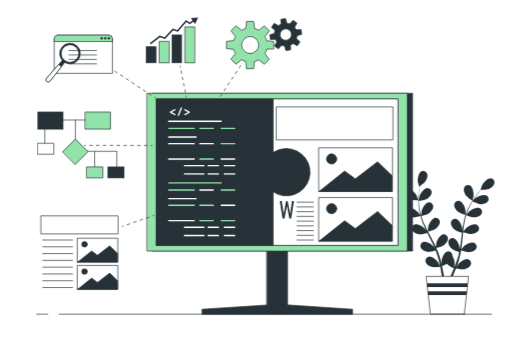
t = 0.00 s
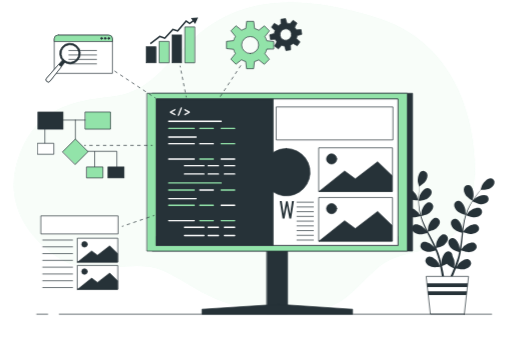
t = 0.28 s
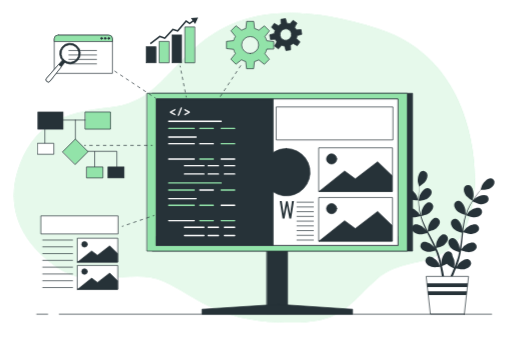
t = 0.55 s
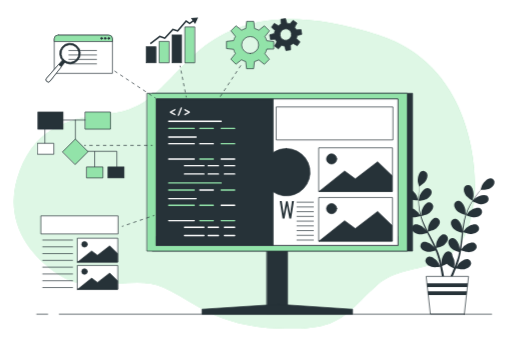
t = 0.83 s
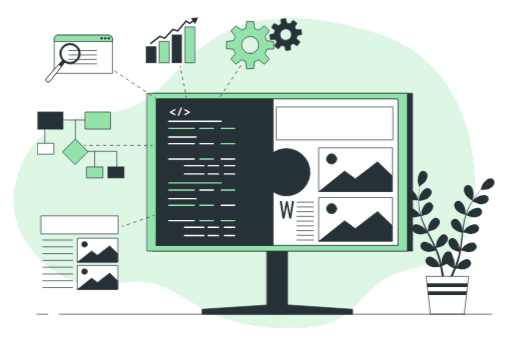
t = 1.10 s

The animated SVG that drew these frames (rendered in a browser with its animation timeline set to each time). Animation: 1 CSS @keyframes rule; one cycle of 1.10 s.

<svg class="animated" id="freepik_stories-software-integration" xmlns="http://www.w3.org/2000/svg" viewBox="0 0 750 500" version="1.1" xmlns:xlink="http://www.w3.org/1999/xlink" xmlns:svgjs="http://svgjs.com/svgjs"><style>svg#freepik_stories-software-integration:not(.animated) .animable {opacity: 0;}svg#freepik_stories-software-integration.animated #freepik--background-simple--inject-16 {animation: 1.1s 1 forwards cubic-bezier(.36,-0.01,.5,1.38) slideDown;animation-delay: 0s;}            @keyframes slideDown {                0% {                    opacity: 0;                    transform: translateY(-30px);                }                100% {                    opacity: 1;                    transform: translateY(0);                }            }        </style><g id="freepik--background-simple--inject-16" class="animable animator-active" style="transform-origin: 358.016px 253.761px;"><path d="M696,277.29s10-178-141-227-227-13-275,33-64,76-119,82-106,16-132,83,7,120,57,153,108-2,154,19,75,56,169,60,97-23,145-65S687,417.29,696,277.29Z" style="fill: rgb(146, 227, 169); transform-origin: 358.016px 253.761px;" id="elblkvfmlhpfr" class="animable"></path><g id="elsn1zu9paky"><path d="M696,277.29s10-178-141-227-227-13-275,33-64,76-119,82-106,16-132,83,7,120,57,153,108-2,154,19,75,56,169,60,97-23,145-65S687,417.29,696,277.29Z" style="fill: rgb(255, 255, 255); opacity: 0.7; transform-origin: 358.016px 253.761px;" class="animable"></path></g></g><g id="freepik--Plant--inject-16" class="animable" style="transform-origin: 658.455px 355.499px;"><path d="M600.09,292.26c3.73,1.62,12.83,1.42,12.84,1.42s-2-6-2.13-6.32c-2-4.18-8.32-11.08-13.46-10.39a6.15,6.15,0,0,0-4.93,7.7C593.27,288.23,596.92,290.87,600.09,292.26Z" style="fill: rgb(38, 50, 56); transform-origin: 602.56px 285.305px;" id="elp0ckp3vo11d" class="animable"></path><path d="M603.24,318.63c3.86.57,12-1.79,12.63-2a108.6,108.6,0,0,0,4.93,13.64c1.11,2.58,2.32,5.16,3.56,7.72-.74-1.09-1.41-2.05-1.52-2.18-3-3.5-10.94-8.49-15.72-6.46a6.14,6.14,0,0,0-2.72,8.72c1.76,3.21,6,4.8,9.41,5.3s10.44-1.37,12.28-1.89c.49,1,1,2,1.46,2.94,2.35,4.69,4.72,9.35,6.9,14,.77,1.64,1.47,3.28,2.17,4.92-.66-1-1.22-1.77-1.32-1.89-3-3.5-10.95-8.49-15.72-6.46a6.14,6.14,0,0,0-2.72,8.72c1.76,3.21,6,4.8,9.41,5.3s9.76-1.19,12-1.8c.67,1.7,1.34,3.41,1.92,5.08.36,1.16.8,2.25,1.1,3.42s.64,2.32,1,3.46c.53,2.21,1.1,4.5,1.56,6.67.33,1.51.62,3,.92,4.41-.75-1.64-2.28-4.81-2.43-5.06-2.47-3.93-9.54-10-14.57-8.77a6.13,6.13,0,0,0-4,8.21c1.25,3.43,5.19,5.64,8.49,6.65,3.65,1.12,11.71.1,12.72,0,.48,2.41.93,4.75,1.32,7,.86,4.9,1.51,9.3,2,13h3.4c-.59-3.85-1.37-8.44-2.39-13.59-.48-2.45-1.05-5.05-1.65-7.72a68.82,68.82,0,0,0,7.09-3.34c2.66,2.87,9.46,6.24,10.34,6.67-.92,2.27-1.84,4.48-2.75,6.55-1.88,4.33-3.67,8.17-5.24,11.43h3.67c1.36-3,2.85-6.44,4.4-10.24.95-2.3,1.92-4.79,2.89-7.35,1,.2,9,1.82,12.68,1,3.38-.76,7.47-2.67,9-6a6.15,6.15,0,0,0-3.39-8.49c-4.92-1.65-12.42,3.93-15.17,7.66-.17.22-1.66,2.8-2.58,4.45.39-1,.79-2.06,1.18-3.15.78-2.14,1.5-4.29,2.28-6.61l1-3.44c.37-1.14.61-2.39.93-3.59.66-2.81,1.2-5.69,1.69-8.6,1.87.69,8.56,3,12,2.77s7.78-1.51,9.78-4.58a6.14,6.14,0,0,0-2.06-8.9c-4.61-2.38-12.88,2-16.16,5.27-.21.21-2.3,2.82-3.42,4.27.27-1.75.56-3.5.78-5.28.64-5.14,1.12-10.37,1.63-15.58.15-1.6.33-3.19.5-4.78.66.25,8.56,3.19,12.44,2.92,3.45-.24,7.78-1.51,9.78-4.58a6.14,6.14,0,0,0-2.07-8.9c-4.61-2.38-12.87,2-16.15,5.27-.25.25-3.26,4-4,5,.37-3.5.77-7,1.3-10.41a108.93,108.93,0,0,1,3-13.7c.31.12,8.54,3.22,12.52,2.94,3.45-.24,7.78-1.51,9.78-4.58a6.15,6.15,0,0,0-2.07-8.9c-4.61-2.38-12.87,2-16.16,5.27-.25.26-3.49,4.31-4,5.08.08-.26.13-.54.21-.79a79.58,79.58,0,0,1,5.42-13c1.18-2.31,2.44-4.45,3.71-6.5,1.47.73,8.24,4,11.85,4.16s7.9-.64,10.22-3.47a6.15,6.15,0,0,0-1.07-9.08c-4.32-2.87-13,.58-16.64,3.47-.2.16-2,2-3.33,3.32.58-.92,1.17-1.88,1.75-2.75,2.17-3.27,4.36-6.13,6.32-8.64,1.12-1.42,2.17-2.69,3.16-3.86,1.82,0,9.16-.25,12.37-1.76s6.71-4.21,7.47-7.8a6.13,6.13,0,0,0-5.13-7.55c-5.16-.56-11.29,6.51-13.17,10.74-.16.37-2.05,6.38-2,6.38h.11c-1,1.1-2,2.3-3.11,3.64-2,2.48-4.28,5.29-6.53,8.53A110.24,110.24,0,0,0,688,301.33a80.48,80.48,0,0,0-5.78,13c0,.05,0,.11,0,.17,0-1.52,0-5.77-.08-6.1-.59-4.59-4.44-13.12-9.55-14.06a6.14,6.14,0,0,0-7.08,5.77c-.29,3.65,2.35,7.3,4.93,9.61,2.91,2.6,11,5.11,11.63,5.31a108.3,108.3,0,0,0-3.41,14.1c-.49,2.77-.91,5.58-1.29,8.4,0-1.31,0-2.49-.06-2.65-.6-4.59-4.45-13.12-9.55-14.06a6.13,6.13,0,0,0-7.08,5.77c-.3,3.65,2.35,7.3,4.93,9.61s9.46,4.62,11.28,5.2c-.14,1.09-.28,2.17-.41,3.25-.62,5.21-1.22,10.41-2,15.49-.26,1.79-.59,3.54-.9,5.3,0-1.17,0-2.15-.07-2.3-.59-4.6-4.44-13.12-9.54-14.07a6.15,6.15,0,0,0-7.09,5.78c-.29,3.65,2.35,7.3,4.93,9.61s8.8,4.39,11,5.09c-.38,1.79-.76,3.58-1.2,5.3-.34,1.16-.57,2.31-1,3.46s-.74,2.28-1.1,3.41c-.78,2.14-1.57,4.36-2.39,6.43-.55,1.44-1.11,2.81-1.66,4.18.28-1.77.76-5.27.76-5.57A23.87,23.87,0,0,0,663,375.18a7.71,7.71,0,0,0-.09-1.36,6.14,6.14,0,0,0-7.51-5.21c-5,1.34-8.19,10.14-8.42,14.76,0,.28.16,3.25.3,5.13-.25-1.09-.48-2.15-.75-3.27-.53-2.22-1.12-4.41-1.75-6.78-.34-1.13-.68-2.28-1-3.43s-.81-2.33-1.22-3.51c-1-2.71-2.12-5.41-3.33-8.1,1.94-.47,8.81-2.22,11.57-4.33s5.65-5.55,5.63-9.22a6.14,6.14,0,0,0-6.63-6.28c-5.16.56-9.64,8.77-10.57,13.31-.06.28-.37,3.61-.5,5.45-.74-1.62-1.46-3.23-2.26-4.84-2.31-4.64-4.79-9.27-7.24-13.89-.75-1.42-1.48-2.84-2.22-4.26.69-.16,8.9-2.06,12-4.43,2.74-2.11,5.66-5.56,5.63-9.22a6.14,6.14,0,0,0-6.63-6.28c-5.16.56-9.63,8.77-10.57,13.31-.07.34-.5,5.14-.55,6.36-1.63-3.13-3.22-6.26-4.66-9.41a108.49,108.49,0,0,1-5.06-13.07c.32-.08,8.89-2,12.06-4.45,2.74-2.11,5.65-5.56,5.63-9.22a6.14,6.14,0,0,0-6.63-6.28c-5.16.56-9.64,8.77-10.57,13.31-.08.36-.54,5.51-.55,6.45-.09-.25-.2-.51-.27-.77a78.79,78.79,0,0,1-2.63-13.81c-.29-2.58-.42-5.06-.49-7.47,1.63-.2,9.09-1.19,12.18-3.06s6.23-4.9,6.6-8.54a6.14,6.14,0,0,0-5.89-7c-5.19,0-10.54,7.67-12,12.07-.08.24-.6,2.77-.95,4.61,0-1.09-.06-2.21-.05-3.26,0-3.92.25-7.51.5-10.69.15-1.81.33-3.44.51-5,1.5-1,7.5-5.27,9.34-8.3s3.28-7.22,1.93-10.62a6.13,6.13,0,0,0-8.45-3.47c-4.61,2.38-5.82,11.65-5.06,16.22.07.4,1.81,6.45,1.89,6.4l.09-.06c-.2,1.46-.4,3-.59,4.75-.31,3.18-.64,6.78-.73,10.72a111,111,0,0,0,.3,12.72,79.36,79.36,0,0,0,2.36,14c0,.05,0,.11.05.16-.82-1.28-3.22-4.79-3.43-5-3-3.5-10.95-8.49-15.72-6.46a6.14,6.14,0,0,0-2.72,8.72C595.59,316.55,599.81,318.13,603.24,318.63Z" style="fill: rgb(38, 50, 56); transform-origin: 658.869px 330.889px;" id="elcaom49n0ua4" class="animable"></path><path d="M692.19,294.26c.08.05,1.66-6.05,1.71-6.45.64-4.58-.82-13.82-5.49-16.08a6.13,6.13,0,0,0-8.35,3.7c-1.26,3.44.33,7.66,2.21,10.57C684.48,289.41,692.19,294.26,692.19,294.26Z" style="fill: rgb(38, 50, 56); transform-origin: 686.826px 282.725px;" id="elqo5ejsiv1p" class="animable"></path><polygon points="680.4 460.5 630.63 460.5 624.41 405.22 686.62 405.22 680.4 460.5" style="fill: rgb(255, 255, 255); stroke: rgb(38, 50, 56); stroke-linecap: round; stroke-linejoin: round; transform-origin: 655.515px 432.86px;" id="elazb15qllcsd" class="animable"></polygon><polygon points="625.55 415.35 626.15 420.71 684.88 420.71 685.48 415.35 625.55 415.35" style="fill: rgb(38, 50, 56); transform-origin: 655.515px 418.03px;" id="el5gu2aau6h26" class="animable"></polygon><polygon points="683.55 432.49 684.15 427.13 626.87 427.13 627.48 432.49 683.55 432.49" style="fill: rgb(38, 50, 56); transform-origin: 655.51px 429.81px;" id="el2dtncehwtul" class="animable"></polygon></g><g id="freepik--Device--inject-16" class="animable" style="transform-origin: 409.99px 298.68px;"><rect x="391.04" y="337.85" width="30.22" height="121.93" style="fill: rgb(38, 50, 56); stroke: rgb(38, 50, 56); stroke-linecap: round; stroke-linejoin: round; transform-origin: 406.15px 398.815px;" id="elpx5kxhqo2kl" class="animable"></rect><rect x="223.12" y="136.72" width="381.42" height="231.35" style="fill: rgb(38, 50, 56); stroke: rgb(38, 50, 56); stroke-linecap: round; stroke-linejoin: round; transform-origin: 413.83px 252.395px;" id="elplwledi6oo8" class="animable"></rect><rect x="215.44" y="136.72" width="381.42" height="231.35" style="fill: rgb(146, 227, 169); stroke: rgb(38, 50, 56); stroke-linecap: round; stroke-linejoin: round; transform-origin: 406.15px 252.395px;" id="elbs0lgxabuqp" class="animable"></rect><rect x="229.18" y="145.05" width="353.93" height="214.68" style="fill: rgb(255, 255, 255); stroke: rgb(38, 50, 56); stroke-linecap: round; stroke-linejoin: round; transform-origin: 406.145px 252.39px;" id="eloe14hzz6alf" class="animable"></rect><rect x="229.18" y="346.81" width="353.93" height="12.93" style="fill: rgb(255, 255, 255); stroke: rgb(38, 50, 56); stroke-linecap: round; stroke-linejoin: round; transform-origin: 406.145px 353.275px;" id="elgwic6hzwlq4" class="animable"></rect><polygon points="407.8 446.1 295.75 453.34 295.75 460.64 516.55 460.64 516.55 453.34 407.8 446.1" style="fill: rgb(38, 50, 56); stroke: rgb(38, 50, 56); stroke-linecap: round; stroke-linejoin: round; transform-origin: 406.15px 453.37px;" id="elucwy5avyp8d" class="animable"></polygon><rect x="229.18" y="145.05" width="353.93" height="214.68" style="fill: rgb(255, 255, 255); stroke: rgb(38, 50, 56); stroke-linecap: round; stroke-linejoin: round; transform-origin: 406.145px 252.39px;" id="el809fvnfknmn" class="animable"></rect><rect x="405.08" y="156.71" width="170.66" height="48.35" style="fill: rgb(255, 255, 255); stroke: rgb(38, 50, 56); stroke-linecap: round; stroke-linejoin: round; transform-origin: 490.41px 180.885px;" id="elaz26zwztq4q" class="animable"></rect><rect x="467.45" y="216.64" width="107.61" height="64.02" style="fill: rgb(255, 255, 255); stroke: rgb(38, 50, 56); stroke-linecap: round; stroke-linejoin: round; transform-origin: 521.255px 248.65px;" id="elxq1f45uhbe" class="animable"></rect><polygon points="467.45 280.66 504.91 250.69 520.57 262.27 553.26 237.07 574.37 257.5 574.37 280.66 467.45 280.66" style="fill: rgb(38, 50, 56); stroke: rgb(38, 50, 56); stroke-linecap: round; stroke-linejoin: round; transform-origin: 520.91px 258.865px;" id="elum808s4yj3b" class="animable"></polygon><path d="M493.33,233a7.49,7.49,0,1,1-7.49-7.5A7.5,7.5,0,0,1,493.33,233Z" style="fill: rgb(38, 50, 56); stroke: rgb(38, 50, 56); stroke-linecap: round; stroke-linejoin: round; transform-origin: 485.84px 232.99px;" id="elpaoyw2seuk" class="animable"></path><rect x="467.45" y="289.51" width="107.61" height="64.02" style="fill: rgb(255, 255, 255); stroke: rgb(38, 50, 56); stroke-linecap: round; stroke-linejoin: round; transform-origin: 521.255px 321.52px;" id="el9hrc6wzptqs" class="animable"></rect><polygon points="467.45 353.53 504.91 323.56 520.57 335.14 553.26 309.94 574.37 330.38 574.37 353.53 467.45 353.53" style="fill: rgb(38, 50, 56); stroke: rgb(38, 50, 56); stroke-linecap: round; stroke-linejoin: round; transform-origin: 520.91px 331.735px;" id="el1h285nzxzsz" class="animable"></polygon><path d="M493.33,305.86a7.49,7.49,0,1,1-7.49-7.49A7.5,7.5,0,0,1,493.33,305.86Z" style="fill: rgb(38, 50, 56); stroke: rgb(38, 50, 56); stroke-linecap: round; stroke-linejoin: round; transform-origin: 485.84px 305.86px;" id="elcrc68qhrpxa" class="animable"></path><path d="M413.91,320.57l-4.19-25.72h3l2.76,18.48L418.93,295h2.54L425,313.43l2.7-18.58h2.93l-4.13,25.72h-2.61l-3.59-19.05-3.62,19.05Z" style="fill: rgb(38, 50, 56); transform-origin: 420.175px 307.71px;" id="elpu9idgr0sf" class="animable"></path><line x1="434.49" y1="296.41" x2="459.65" y2="296.41" style="fill: none; stroke: rgb(38, 50, 56); stroke-miterlimit: 10; transform-origin: 447.07px 296.41px;" id="elsijjk31iud" class="animable"></line><line x1="434.49" y1="303.35" x2="459.65" y2="303.35" style="fill: none; stroke: rgb(38, 50, 56); stroke-miterlimit: 10; transform-origin: 447.07px 303.35px;" id="elo7p8jxhoy8c" class="animable"></line><line x1="434.49" y1="310.29" x2="459.65" y2="310.29" style="fill: none; stroke: rgb(38, 50, 56); stroke-miterlimit: 10; transform-origin: 447.07px 310.29px;" id="el6rxo8goyu5m" class="animable"></line><line x1="434.49" y1="317.23" x2="459.65" y2="317.23" style="fill: none; stroke: rgb(38, 50, 56); stroke-miterlimit: 10; transform-origin: 447.07px 317.23px;" id="el3nyllggli0b" class="animable"></line><line x1="434.49" y1="324.17" x2="459.65" y2="324.17" style="fill: none; stroke: rgb(38, 50, 56); stroke-miterlimit: 10; transform-origin: 447.07px 324.17px;" id="elkhm8xz1zdqr" class="animable"></line><line x1="434.49" y1="331.11" x2="459.65" y2="331.11" style="fill: none; stroke: rgb(38, 50, 56); stroke-miterlimit: 10; transform-origin: 447.07px 331.11px;" id="elrump8fmql" class="animable"></line><line x1="434.49" y1="338.05" x2="459.65" y2="338.05" style="fill: none; stroke: rgb(38, 50, 56); stroke-miterlimit: 10; transform-origin: 447.07px 338.05px;" id="elq71huu2iamb" class="animable"></line><line x1="434.49" y1="344.99" x2="459.65" y2="344.99" style="fill: none; stroke: rgb(38, 50, 56); stroke-miterlimit: 10; transform-origin: 447.07px 344.99px;" id="eltntbshpobeo" class="animable"></line><line x1="434.49" y1="351.93" x2="459.65" y2="351.93" style="fill: none; stroke: rgb(38, 50, 56); stroke-miterlimit: 10; transform-origin: 447.07px 351.93px;" id="el9dopfsd3i5t" class="animable"></line><path d="M419.47,217.66a34.55,34.55,0,0,0-19.3,5.86V145.05h-171V359.73h171V281.27a34.73,34.73,0,1,0,19.3-63.61Z" style="fill: rgb(38, 50, 56); stroke: rgb(38, 50, 56); stroke-linecap: round; stroke-linejoin: round; transform-origin: 341.68px 252.39px;" id="elkfo3qzuy9li" class="animable"></path><line x1="246.97" y1="177.82" x2="323.93" y2="177.82" style="fill: none; stroke: rgb(255, 255, 255); stroke-linecap: round; stroke-linejoin: round; stroke-width: 2px; transform-origin: 285.45px 177.82px;" id="eljuo5q8wcq0c" class="animable"></line><line x1="246.97" y1="200.85" x2="287.15" y2="200.85" style="fill: none; stroke: rgb(255, 255, 255); stroke-linecap: round; stroke-linejoin: round; stroke-width: 2px; transform-origin: 267.06px 200.85px;" id="elug5s8r1l8dp" class="animable"></line><line x1="246.97" y1="188.18" x2="284.43" y2="188.18" style="fill: none; stroke: rgb(146, 227, 169); stroke-linecap: round; stroke-linejoin: round; stroke-width: 2px; transform-origin: 265.7px 188.18px;" id="ellnlhpvg2g6" class="animable"></line><line x1="292.6" y1="188.18" x2="312.35" y2="188.18" style="fill: none; stroke: rgb(146, 227, 169); stroke-linecap: round; stroke-linejoin: round; stroke-width: 2px; transform-origin: 302.475px 188.18px;" id="elj7iqdey7dr" class="animable"></line><line x1="323.93" y1="188.18" x2="343.68" y2="188.18" style="fill: none; stroke: rgb(146, 227, 169); stroke-linecap: round; stroke-linejoin: round; stroke-width: 2px; transform-origin: 333.805px 188.18px;" id="el0qzz2xids1g" class="animable"></line><line x1="246.97" y1="210.64" x2="284.43" y2="210.64" style="fill: none; stroke: rgb(255, 255, 255); stroke-linecap: round; stroke-linejoin: round; stroke-width: 2px; transform-origin: 265.7px 210.64px;" id="eloyl3xpviad" class="animable"></line><line x1="292.6" y1="210.64" x2="312.35" y2="210.64" style="fill: none; stroke: rgb(255, 255, 255); stroke-linecap: round; stroke-linejoin: round; stroke-width: 2px; transform-origin: 302.475px 210.64px;" id="elasp4kcnzsvg" class="animable"></line><line x1="323.93" y1="210.64" x2="343.68" y2="210.64" style="fill: none; stroke: rgb(146, 227, 169); stroke-linecap: round; stroke-linejoin: round; stroke-width: 2px; transform-origin: 333.805px 210.64px;" id="elsa49gc0a2x" class="animable"></line><line x1="246.97" y1="233.09" x2="284.43" y2="233.09" style="fill: none; stroke: rgb(255, 255, 255); stroke-linecap: round; stroke-linejoin: round; stroke-width: 2px; transform-origin: 265.7px 233.09px;" id="eld8jfccz7ccs" class="animable"></line><line x1="292.6" y1="233.09" x2="312.35" y2="233.09" style="fill: none; stroke: rgb(146, 227, 169); stroke-linecap: round; stroke-linejoin: round; stroke-width: 2px; transform-origin: 302.475px 233.09px;" id="el2nw0o2rg82j" class="animable"></line><line x1="323.93" y1="233.09" x2="343.68" y2="233.09" style="fill: none; stroke: rgb(255, 255, 255); stroke-linecap: round; stroke-linejoin: round; stroke-width: 2px; transform-origin: 333.805px 233.09px;" id="el6d72wdslkq" class="animable"></line><line x1="270.12" y1="242.88" x2="298.61" y2="242.88" style="fill: none; stroke: rgb(255, 255, 255); stroke-linecap: round; stroke-linejoin: round; stroke-width: 2px; transform-origin: 284.365px 242.88px;" id="elbubffzv87b" class="animable"></line><line x1="304.83" y1="242.88" x2="319.85" y2="242.88" style="fill: none; stroke: rgb(255, 255, 255); stroke-linecap: round; stroke-linejoin: round; stroke-width: 2px; transform-origin: 312.34px 242.88px;" id="elr64h3ggbydq" class="animable"></line><line x1="328.65" y1="242.88" x2="343.68" y2="242.88" style="fill: none; stroke: rgb(255, 255, 255); stroke-linecap: round; stroke-linejoin: round; stroke-width: 2px; transform-origin: 336.165px 242.88px;" id="elg5mhyiq6pab" class="animable"></line><line x1="270.12" y1="254.97" x2="298.61" y2="254.97" style="fill: none; stroke: rgb(255, 255, 255); stroke-linecap: round; stroke-linejoin: round; stroke-width: 2px; transform-origin: 284.365px 254.97px;" id="elcugnkr33k5" class="animable"></line><line x1="304.83" y1="254.97" x2="319.85" y2="254.97" style="fill: none; stroke: rgb(255, 255, 255); stroke-linecap: round; stroke-linejoin: round; stroke-width: 2px; transform-origin: 312.34px 254.97px;" id="elz9etp7drrk" class="animable"></line><line x1="328.65" y1="254.97" x2="343.68" y2="254.97" style="fill: none; stroke: rgb(255, 255, 255); stroke-linecap: round; stroke-linejoin: round; stroke-width: 2px; transform-origin: 336.165px 254.97px;" id="eljffglyrkw9" class="animable"></line><line x1="246.97" y1="268.21" x2="323.93" y2="268.21" style="fill: none; stroke: rgb(146, 227, 169); stroke-linecap: round; stroke-linejoin: round; stroke-width: 2px; transform-origin: 285.45px 268.21px;" id="eljmajlrhvnxp" class="animable"></line><line x1="246.97" y1="291.24" x2="287.15" y2="291.24" style="fill: none; stroke: rgb(255, 255, 255); stroke-linecap: round; stroke-linejoin: round; stroke-width: 2px; transform-origin: 267.06px 291.24px;" id="elt8exi7cpb3d" class="animable"></line><line x1="246.97" y1="278.57" x2="284.43" y2="278.57" style="fill: none; stroke: rgb(146, 227, 169); stroke-linecap: round; stroke-linejoin: round; stroke-width: 2px; transform-origin: 265.7px 278.57px;" id="el26yuzfxv8r2" class="animable"></line><line x1="292.6" y1="278.57" x2="312.35" y2="278.57" style="fill: none; stroke: rgb(255, 255, 255); stroke-linecap: round; stroke-linejoin: round; stroke-width: 2px; transform-origin: 302.475px 278.57px;" id="elqhh4rhxenr8" class="animable"></line><line x1="323.93" y1="278.57" x2="343.68" y2="278.57" style="fill: none; stroke: rgb(146, 227, 169); stroke-linecap: round; stroke-linejoin: round; stroke-width: 2px; transform-origin: 333.805px 278.57px;" id="elc8h9u9f5ggj" class="animable"></line><line x1="246.97" y1="301.03" x2="284.43" y2="301.03" style="fill: none; stroke: rgb(146, 227, 169); stroke-linecap: round; stroke-linejoin: round; stroke-width: 2px; transform-origin: 265.7px 301.03px;" id="elf80td63h57m" class="animable"></line><line x1="292.6" y1="301.03" x2="312.35" y2="301.03" style="fill: none; stroke: rgb(146, 227, 169); stroke-linecap: round; stroke-linejoin: round; stroke-width: 2px; transform-origin: 302.475px 301.03px;" id="elztdpa1gp6pp" class="animable"></line><line x1="323.93" y1="301.03" x2="343.68" y2="301.03" style="fill: none; stroke: rgb(255, 255, 255); stroke-linecap: round; stroke-linejoin: round; stroke-width: 2px; transform-origin: 333.805px 301.03px;" id="eli7qzqrbxz17" class="animable"></line><line x1="246.97" y1="323.48" x2="284.43" y2="323.48" style="fill: none; stroke: rgb(255, 255, 255); stroke-linecap: round; stroke-linejoin: round; stroke-width: 2px; transform-origin: 265.7px 323.48px;" id="elheyugl2q6or" class="animable"></line><line x1="292.6" y1="323.48" x2="312.35" y2="323.48" style="fill: none; stroke: rgb(146, 227, 169); stroke-linecap: round; stroke-linejoin: round; stroke-width: 2px; transform-origin: 302.475px 323.48px;" id="el1zuk0ilz80wi" class="animable"></line><line x1="323.93" y1="323.48" x2="343.68" y2="323.48" style="fill: none; stroke: rgb(146, 227, 169); stroke-linecap: round; stroke-linejoin: round; stroke-width: 2px; transform-origin: 333.805px 323.48px;" id="elkkfyphu1h3s" class="animable"></line><line x1="270.12" y1="333.27" x2="298.61" y2="333.27" style="fill: none; stroke: rgb(255, 255, 255); stroke-linecap: round; stroke-linejoin: round; stroke-width: 2px; transform-origin: 284.365px 333.27px;" id="elgfz031f7hpq" class="animable"></line><line x1="304.83" y1="333.27" x2="319.85" y2="333.27" style="fill: none; stroke: rgb(255, 255, 255); stroke-linecap: round; stroke-linejoin: round; stroke-width: 2px; transform-origin: 312.34px 333.27px;" id="elriswpp7jgmd" class="animable"></line><line x1="328.65" y1="333.27" x2="343.68" y2="333.27" style="fill: none; stroke: rgb(255, 255, 255); stroke-linecap: round; stroke-linejoin: round; stroke-width: 2px; transform-origin: 336.165px 333.27px;" id="elg2ma4yg4zkh" class="animable"></line><line x1="270.12" y1="345.36" x2="298.61" y2="345.36" style="fill: none; stroke: rgb(255, 255, 255); stroke-linecap: round; stroke-linejoin: round; stroke-width: 2px; transform-origin: 284.365px 345.36px;" id="elkgd5siar2lb" class="animable"></line><line x1="304.83" y1="345.36" x2="319.85" y2="345.36" style="fill: none; stroke: rgb(255, 255, 255); stroke-linecap: round; stroke-linejoin: round; stroke-width: 2px; transform-origin: 312.34px 345.36px;" id="elv6ssh6sp4xq" class="animable"></line><line x1="328.65" y1="345.36" x2="343.68" y2="345.36" style="fill: none; stroke: rgb(255, 255, 255); stroke-linecap: round; stroke-linejoin: round; stroke-width: 2px; transform-origin: 336.165px 345.36px;" id="elgxpev5yu42v" class="animable"></line><path d="M249.07,164l7.23-3.73v1.08l-6.09,3.06v0l6.09,3.05v1.08l-7.23-3.73Z" style="fill: rgb(255, 255, 255); stroke: rgb(255, 255, 255); stroke-miterlimit: 10; transform-origin: 252.685px 164.405px;" id="el89k3vh2ryt6" class="animable"></path><path d="M260.63,169.2,265,157.9H266l-4.36,11.3Z" style="fill: rgb(255, 255, 255); stroke: rgb(255, 255, 255); stroke-miterlimit: 10; transform-origin: 263.315px 163.55px;" id="elkw1vgo8f84" class="animable"></path><path d="M277.57,164.87l-7.23,3.71V167.5l6.14-3.05v0l-6.14-3.06v-1.08l7.23,3.71Z" style="fill: rgb(255, 255, 255); stroke: rgb(255, 255, 255); stroke-miterlimit: 10; transform-origin: 273.955px 164.445px;" id="el3uiyfgvtqbe" class="animable"></path></g><g id="freepik--Gears--inject-16" class="animable" style="transform-origin: 382.24px 84.465px;"><line x1="352.72" y1="95.81" x2="322.37" y2="141.83" style="fill: none; stroke: rgb(38, 50, 56); stroke-miterlimit: 10; stroke-dasharray: 5; transform-origin: 337.545px 118.82px;" id="ela0rip2emz" class="animable"></line><path d="M401,71.27V60.82L390.6,59.66A25.39,25.39,0,0,0,388,53.44l6.59-8.25-7.39-7.39L379,44.37a25,25,0,0,0-6.2-2.6l-1.17-10.49H361.21l-1.16,10.44a25,25,0,0,0-6.22,2.56l-8.24-6.59-7.39,7.39,6.56,8.21a25,25,0,0,0-2.6,6.2l-10.48,1.17V71.11l10.43,1.16a25.39,25.39,0,0,0,2.56,6.22l-6.59,8.24,7.39,7.39,8.21-6.56a25,25,0,0,0,6.2,2.6l1.17,10.48H371.5l1.16-10.43a25.39,25.39,0,0,0,6.22-2.56l8.24,6.59,7.39-7.39L388,78.64a25,25,0,0,0,2.6-6.2Zm-34.68,7.17A12.48,12.48,0,1,1,378.83,66,12.48,12.48,0,0,1,366.35,78.44Z" style="fill: rgb(146, 227, 169); stroke: rgb(38, 50, 56); stroke-linecap: round; stroke-linejoin: round; transform-origin: 366.34px 65.96px;" id="el6vuwzjk91wi" class="animable"></path><path d="M442.11,50.29,441,43.37l-7,.39a16.52,16.52,0,0,0-2.38-3.83L435,33.74l-5.71-4.08-4.71,5.26a16.34,16.34,0,0,0-4.39-1l-1.94-6.82-6.92,1.16.39,7a16.79,16.79,0,0,0-3.84,2.38l-6.18-3.45-4.08,5.71,5.26,4.71a16.34,16.34,0,0,0-1,4.39L395,51l1.16,6.92,7-.39a16.79,16.79,0,0,0,2.38,3.84l-3.45,6.18,5.71,4.08,4.71-5.26a16.34,16.34,0,0,0,4.39,1l1.94,6.82L425.81,73l-.39-7a16.52,16.52,0,0,0,3.83-2.38L435.44,67l4.08-5.71-5.26-4.71a16.34,16.34,0,0,0,1-4.39Zm-22.17,8.59a8.37,8.37,0,1,1,6.88-9.64A8.38,8.38,0,0,1,419.94,58.88Z" style="fill: rgb(38, 50, 56); stroke: rgb(38, 50, 56); stroke-miterlimit: 10; transform-origin: 418.555px 50.645px;" id="elnktfi47vct" class="animable"></path></g><g id="freepik--Chart--inject-16" class="animable" style="transform-origin: 252.125px 84.125px;"><line x1="263.56" y1="96.29" x2="264.05" y2="98.75" style="fill: none; stroke: rgb(38, 50, 56); stroke-miterlimit: 10; transform-origin: 263.805px 97.52px;" id="el4w3jy7owqy" class="animable"></line><line x1="264.97" y1="103.36" x2="271.84" y2="137.94" style="fill: none; stroke: rgb(38, 50, 56); stroke-miterlimit: 10; stroke-dasharray: 4.70113, 4.70113; transform-origin: 268.405px 120.65px;" id="eloi27yv7azs" class="animable"></line><line x1="272.3" y1="140.24" x2="272.79" y2="142.7" style="fill: none; stroke: rgb(38, 50, 56); stroke-miterlimit: 10; transform-origin: 272.545px 141.47px;" id="elb4uqoxl4zpv" class="animable"></line><g id="el4p5q7qpecb2"><rect x="270.6" y="39.43" width="14.12" height="52.57" style="fill: rgb(146, 227, 169); stroke: rgb(38, 50, 56); stroke-linecap: round; stroke-linejoin: round; transform-origin: 277.66px 65.715px; transform: rotate(180deg);" class="animable"></rect></g><g id="el2yftojx35c8"><rect x="251.77" y="51.2" width="14.12" height="40.8" style="fill: rgb(38, 50, 56); stroke: rgb(38, 50, 56); stroke-miterlimit: 10; transform-origin: 258.83px 71.6px; transform: rotate(180deg);" class="animable"></rect></g><g id="elfshrmws6fno"><rect x="232.94" y="60.62" width="14.12" height="31.38" style="fill: rgb(146, 227, 169); stroke: rgb(38, 50, 56); stroke-linecap: round; stroke-linejoin: round; transform-origin: 240px 76.31px; transform: rotate(180deg);" class="animable"></rect></g><g id="elvsbjlau83n9"><rect x="214.12" y="68.46" width="14.12" height="23.54" style="fill: rgb(38, 50, 56); stroke: rgb(38, 50, 56); stroke-miterlimit: 10; transform-origin: 221.18px 80.23px; transform: rotate(180deg);" class="animable"></rect></g><polygon points="220.72 64.99 219.34 63.18 233.78 52.19 240.94 54.58 252.76 41.85 259.71 43.97 272.32 29.52 277.66 32.97 283.2 29.05 284.52 30.91 277.72 35.72 272.74 32.5 260.46 46.57 253.46 44.44 241.61 57.2 234.2 54.73 220.72 64.99" style="fill: rgb(38, 50, 56); transform-origin: 251.93px 47.02px;" id="ele6v7qp5obwk" class="animable"></polygon><polygon points="285.67 35.23 290.13 25.55 279.51 26.53 285.67 35.23" style="fill: rgb(38, 50, 56); transform-origin: 284.82px 30.39px;" id="eltadgvjor34k" class="animable"></polygon></g><g id="freepik--Search--inject-16" class="animable" style="transform-origin: 147.608px 97.865px;"><line x1="152.87" y1="94.43" x2="154.95" y2="95.81" style="fill: none; stroke: rgb(38, 50, 56); stroke-miterlimit: 10; transform-origin: 153.91px 95.12px;" id="eli9sryrfisg" class="animable"></line><line x1="159.13" y1="98.57" x2="223.94" y2="141.42" style="fill: none; stroke: rgb(38, 50, 56); stroke-miterlimit: 10; stroke-dasharray: 5.01227, 5.01227; transform-origin: 191.535px 119.995px;" id="elmx5dxngatkc" class="animable"></line><line x1="226.03" y1="142.8" x2="228.11" y2="144.18" style="fill: none; stroke: rgb(38, 50, 56); stroke-miterlimit: 10; transform-origin: 227.07px 143.49px;" id="eloq16wa4t9w" class="animable"></line><path d="M85.5,51.55h72.6a6.38,6.38,0,0,1,6.38,6.38v49.65a0,0,0,0,1,0,0H79.13a0,0,0,0,1,0,0V57.92A6.38,6.38,0,0,1,85.5,51.55Z" style="fill: rgb(255, 255, 255); stroke: rgb(38, 50, 56); stroke-linecap: round; stroke-linejoin: round; transform-origin: 121.805px 79.565px;" id="eledlkh0zbp5n" class="animable"></path><line x1="100.66" y1="74.06" x2="141.09" y2="74.06" style="fill: none; stroke: rgb(38, 50, 56); stroke-linecap: round; stroke-linejoin: round; transform-origin: 120.875px 74.06px;" id="el14pw9sq7roa" class="animable"></line><line x1="100.66" y1="80.59" x2="141.09" y2="80.59" style="fill: none; stroke: rgb(38, 50, 56); stroke-linecap: round; stroke-linejoin: round; transform-origin: 120.875px 80.59px;" id="elq7idisfl37f" class="animable"></line><line x1="100.66" y1="87.11" x2="141.09" y2="87.11" style="fill: none; stroke: rgb(38, 50, 56); stroke-linecap: round; stroke-linejoin: round; transform-origin: 120.875px 87.11px;" id="el1p0d4n4a4hk" class="animable"></line><line x1="100.66" y1="93.63" x2="141.09" y2="93.63" style="fill: none; stroke: rgb(38, 50, 56); stroke-linecap: round; stroke-linejoin: round; transform-origin: 120.875px 93.63px;" id="el66kuvge1xsl" class="animable"></line><path d="M164.48,60.39V56.77a5.22,5.22,0,0,0-5.22-5.22H84.34a5.21,5.21,0,0,0-5.21,5.22v3.62Z" style="fill: rgb(146, 227, 169); stroke: rgb(38, 50, 56); stroke-linecap: round; stroke-linejoin: round; transform-origin: 121.805px 55.97px;" id="el96yiuon4h1t" class="animable"></path><path d="M149.88,56.2a1.32,1.32,0,1,0-1.31,1.32A1.32,1.32,0,0,0,149.88,56.2Z" style="fill: rgb(38, 50, 56); stroke: rgb(38, 50, 56); stroke-linecap: round; stroke-linejoin: round; transform-origin: 148.56px 56.2px;" id="elr6wk85zicge" class="animable"></path><path d="M155.15,56.2a1.32,1.32,0,1,0-1.32,1.32A1.32,1.32,0,0,0,155.15,56.2Z" style="fill: rgb(38, 50, 56); stroke: rgb(38, 50, 56); stroke-linecap: round; stroke-linejoin: round; transform-origin: 153.83px 56.2px;" id="el86uebszglew" class="animable"></path><path d="M160.42,56.2a1.32,1.32,0,1,0-1.32,1.32A1.32,1.32,0,0,0,160.42,56.2Z" style="fill: rgb(38, 50, 56); stroke: rgb(38, 50, 56); stroke-linecap: round; stroke-linejoin: round; transform-origin: 159.1px 56.2px;" id="elksja8k0ypv8" class="animable"></path><path d="M68.3,119.49h0a3.31,3.31,0,0,1-.38-4.72l24-27.51,3.66,3L73,119A3.3,3.3,0,0,1,68.3,119.49Z" style="fill: rgb(38, 50, 56); stroke: rgb(38, 50, 56); stroke-linejoin: round; transform-origin: 81.3428px 103.757px;" id="eljgjxg333r6" class="animable"></path><path d="M85.52,94.58l-17.6,20.19A3.3,3.3,0,1,0,73,119L89.65,97.82Z" style="fill: rgb(255, 255, 255); stroke: rgb(38, 50, 56); stroke-linejoin: round; transform-origin: 78.4024px 107.385px;" id="elb5s5yq4ogmd" class="animable"></path><path d="M111.89,66.85a15.12,15.12,0,1,0,2,21.29A15.12,15.12,0,0,0,111.89,66.85ZM94,88.46a12.94,12.94,0,1,1,18.22-1.71A12.94,12.94,0,0,1,94,88.46Z" style="fill: rgb(38, 50, 56); stroke: rgb(38, 50, 56); stroke-linejoin: round; transform-origin: 102.246px 78.4949px;" id="elarlz36y6vzs" class="animable"></path></g><g id="freepik--Outline--inject-16" class="animable" style="transform-origin: 139.08px 212.555px;"><line x1="123.01" y1="213.21" x2="125.51" y2="213.21" style="fill: none; stroke: rgb(38, 50, 56); stroke-miterlimit: 10; transform-origin: 124.26px 213.21px;" id="els46mahetwn8" class="animable"></line><line x1="130.53" y1="213.21" x2="218.2" y2="213.21" style="fill: none; stroke: rgb(38, 50, 56); stroke-miterlimit: 10; stroke-dasharray: 5.01025, 5.01025; transform-origin: 174.365px 213.21px;" id="el6vnnyctbp8d" class="animable"></line><line x1="220.71" y1="213.21" x2="223.21" y2="213.21" style="fill: none; stroke: rgb(38, 50, 56); stroke-miterlimit: 10; transform-origin: 221.96px 213.21px;" id="elhluc7p8fvws" class="animable"></line><line x1="81.88" y1="176" x2="138.41" y2="176" style="fill: none; stroke: rgb(38, 50, 56); stroke-linecap: round; stroke-linejoin: round; transform-origin: 110.145px 176px;" id="elxetvxpeordf" class="animable"></line><line x1="110.15" y1="203.85" x2="110.15" y2="176" style="fill: none; stroke: rgb(38, 50, 56); stroke-linecap: round; stroke-linejoin: round; transform-origin: 110.15px 189.925px;" id="elzuj7hufp7ts" class="animable"></line><line x1="65.35" y1="182.93" x2="65.35" y2="218.16" style="fill: none; stroke: rgb(38, 50, 56); stroke-linecap: round; stroke-linejoin: round; transform-origin: 65.35px 200.545px;" id="elxpqgqy48lnm" class="animable"></line><polyline points="119.75 221.86 170.94 221.86 170.94 252.82" style="fill: none; stroke: rgb(38, 50, 56); stroke-linecap: round; stroke-linejoin: round; transform-origin: 145.345px 237.34px;" id="elp3j9nfaj2rj" class="animable"></polyline><line x1="138.41" y1="222.39" x2="138.41" y2="252.26" style="fill: none; stroke: rgb(38, 50, 56); stroke-linecap: round; stroke-linejoin: round; transform-origin: 138.41px 237.325px;" id="el23kmj5r1xnu" class="animable"></line><rect x="55.21" y="164.26" width="36.8" height="25.07" style="fill: rgb(38, 50, 56); stroke: rgb(38, 50, 56); stroke-miterlimit: 10; transform-origin: 73.61px 176.795px;" id="el9k9et6xrdeo" class="animable"></rect><rect x="124.81" y="164.26" width="36.8" height="25.07" style="fill: rgb(146, 227, 169); stroke: rgb(38, 50, 56); stroke-linecap: round; stroke-linejoin: round; transform-origin: 143.21px 176.795px;" id="el7sfclsgrxen" class="animable"></rect><rect x="126.94" y="244.79" width="23.58" height="16.06" style="fill: rgb(146, 227, 169); stroke: rgb(38, 50, 56); stroke-linecap: round; stroke-linejoin: round; transform-origin: 138.73px 252.82px;" id="elxr2csqlk1yn" class="animable"></rect><rect x="54.95" y="210.13" width="23.58" height="16.06" style="fill: rgb(255, 255, 255); stroke: rgb(38, 50, 56); stroke-linecap: round; stroke-linejoin: round; transform-origin: 66.74px 218.16px;" id="ely30ot65gn7j" class="animable"></rect><rect x="157.88" y="244.79" width="23.58" height="16.06" style="fill: rgb(38, 50, 56); stroke: rgb(38, 50, 56); stroke-miterlimit: 10; transform-origin: 169.67px 252.82px;" id="elmy9n3sem3u" class="animable"></rect><g id="elkvpxd4o9bwa"><rect x="97.03" y="209.28" width="26.23" height="26.23" style="fill: rgb(146, 227, 169); stroke: rgb(38, 50, 56); stroke-linecap: round; stroke-linejoin: round; transform-origin: 110.145px 222.395px; transform: rotate(-45deg);" class="animable"></rect></g></g><g id="freepik--Design--inject-16" class="animable" style="transform-origin: 142.93px 369.995px;"><line x1="178.36" y1="331.99" x2="180.73" y2="331.18" style="fill: none; stroke: rgb(38, 50, 56); stroke-miterlimit: 10; transform-origin: 179.545px 331.585px;" id="elkr2qr1ni2ds" class="animable"></line><line x1="185.48" y1="329.56" x2="221.08" y2="317.41" style="fill: none; stroke: rgb(38, 50, 56); stroke-miterlimit: 10; stroke-dasharray: 5.0161, 5.0161; transform-origin: 203.28px 323.485px;" id="eln63cqtpl8c" class="animable"></line><line x1="223.45" y1="316.6" x2="225.82" y2="315.79" style="fill: none; stroke: rgb(38, 50, 56); stroke-miterlimit: 10; transform-origin: 224.635px 316.195px;" id="elfwcn2rnco0p" class="animable"></line><rect x="60.04" y="316.44" width="112.71" height="26.47" style="fill: rgb(255, 255, 255); stroke: rgb(38, 50, 56); stroke-linecap: round; stroke-linejoin: round; transform-origin: 116.395px 329.675px;" id="elg017xlhi0k" class="animable"></rect><rect x="113.46" y="349.25" width="58.91" height="35.05" style="fill: rgb(255, 255, 255); stroke: rgb(38, 50, 56); stroke-linecap: round; stroke-linejoin: round; transform-origin: 142.915px 366.775px;" id="el5q94inlcfsk" class="animable"></rect><polygon points="113.46 384.3 133.97 367.9 142.54 374.24 160.44 360.44 172 371.63 172 384.3 113.46 384.3" style="fill: rgb(38, 50, 56); stroke: rgb(38, 50, 56); stroke-linecap: round; stroke-linejoin: round; transform-origin: 142.73px 372.37px;" id="el9zvidncsqoe" class="animable"></polygon><circle cx="123.53" cy="358.2" r="4.1" style="fill: rgb(38, 50, 56); stroke: rgb(38, 50, 56); stroke-linecap: round; stroke-linejoin: round; transform-origin: 123.53px 358.2px;" id="elts3fj690tqf" class="animable"></circle><rect x="113.46" y="389.15" width="58.91" height="35.05" style="fill: rgb(255, 255, 255); stroke: rgb(38, 50, 56); stroke-linecap: round; stroke-linejoin: round; transform-origin: 142.915px 406.675px;" id="el3w3x42rbhvx" class="animable"></rect><polygon points="113.46 424.2 133.97 407.79 142.54 414.13 160.44 400.33 172 411.52 172 424.2 113.46 424.2" style="fill: rgb(38, 50, 56); stroke: rgb(38, 50, 56); stroke-linecap: round; stroke-linejoin: round; transform-origin: 142.73px 412.265px;" id="elfz480do415" class="animable"></polygon><circle cx="123.53" cy="398.1" r="4.1" style="fill: rgb(38, 50, 56); stroke: rgb(38, 50, 56); stroke-linecap: round; stroke-linejoin: round; transform-origin: 123.53px 398.1px;" id="el6ngp32kiq7x" class="animable"></circle><line x1="61.75" y1="351.89" x2="106.53" y2="351.89" style="fill: none; stroke: rgb(38, 50, 56); stroke-miterlimit: 10; transform-origin: 84.14px 351.89px;" id="el2dmh7y30dmo" class="animable"></line><line x1="61.75" y1="361.84" x2="106.53" y2="361.84" style="fill: none; stroke: rgb(38, 50, 56); stroke-miterlimit: 10; transform-origin: 84.14px 361.84px;" id="elqi2khv2jgld" class="animable"></line><line x1="61.75" y1="371.79" x2="106.53" y2="371.79" style="fill: none; stroke: rgb(38, 50, 56); stroke-miterlimit: 10; transform-origin: 84.14px 371.79px;" id="elc4cz8ids4p" class="animable"></line><line x1="61.75" y1="381.74" x2="106.53" y2="381.74" style="fill: none; stroke: rgb(38, 50, 56); stroke-miterlimit: 10; transform-origin: 84.14px 381.74px;" id="elkfcbytij1" class="animable"></line><line x1="61.75" y1="391.69" x2="106.53" y2="391.69" style="fill: none; stroke: rgb(38, 50, 56); stroke-miterlimit: 10; transform-origin: 84.14px 391.69px;" id="elaan1hi52wc" class="animable"></line><line x1="61.75" y1="401.64" x2="106.53" y2="401.64" style="fill: none; stroke: rgb(38, 50, 56); stroke-miterlimit: 10; transform-origin: 84.14px 401.64px;" id="elritgq8zzj19" class="animable"></line><line x1="61.75" y1="411.59" x2="106.53" y2="411.59" style="fill: none; stroke: rgb(38, 50, 56); stroke-miterlimit: 10; transform-origin: 84.14px 411.59px;" id="el8362ckewjlv" class="animable"></line><line x1="61.75" y1="421.54" x2="106.53" y2="421.54" style="fill: none; stroke: rgb(38, 50, 56); stroke-miterlimit: 10; transform-origin: 84.14px 421.54px;" id="elge6m76zr7nf" class="animable"></line></g><g id="freepik--Table--inject-16" class="animable" style="transform-origin: 386.99px 460.64px;"><line x1="85.96" y1="460.64" x2="720.99" y2="460.64" style="fill: none; stroke: rgb(38, 50, 56); stroke-miterlimit: 10; transform-origin: 403.475px 460.64px;" id="el25nqroiqzgd" class="animable"></line><line x1="52.99" y1="460.64" x2="70.08" y2="460.64" style="fill: none; stroke: rgb(38, 50, 56); stroke-miterlimit: 10; transform-origin: 61.535px 460.64px;" id="elvy6lrwtemnh" class="animable"></line></g><defs>     <filter id="active" height="200%">         <feMorphology in="SourceAlpha" result="DILATED" operator="dilate" radius="2"></feMorphology>                <feFlood flood-color="#32DFEC" flood-opacity="1" result="PINK"></feFlood>        <feComposite in="PINK" in2="DILATED" operator="in" result="OUTLINE"></feComposite>        <feMerge>            <feMergeNode in="OUTLINE"></feMergeNode>            <feMergeNode in="SourceGraphic"></feMergeNode>        </feMerge>    </filter>    <filter id="hover" height="200%">        <feMorphology in="SourceAlpha" result="DILATED" operator="dilate" radius="2"></feMorphology>                <feFlood flood-color="#ff0000" flood-opacity="0.5" result="PINK"></feFlood>        <feComposite in="PINK" in2="DILATED" operator="in" result="OUTLINE"></feComposite>        <feMerge>            <feMergeNode in="OUTLINE"></feMergeNode>            <feMergeNode in="SourceGraphic"></feMergeNode>        </feMerge>            <feColorMatrix type="matrix" values="0   0   0   0   0                0   1   0   0   0                0   0   0   0   0                0   0   0   1   0 "></feColorMatrix>    </filter></defs></svg>